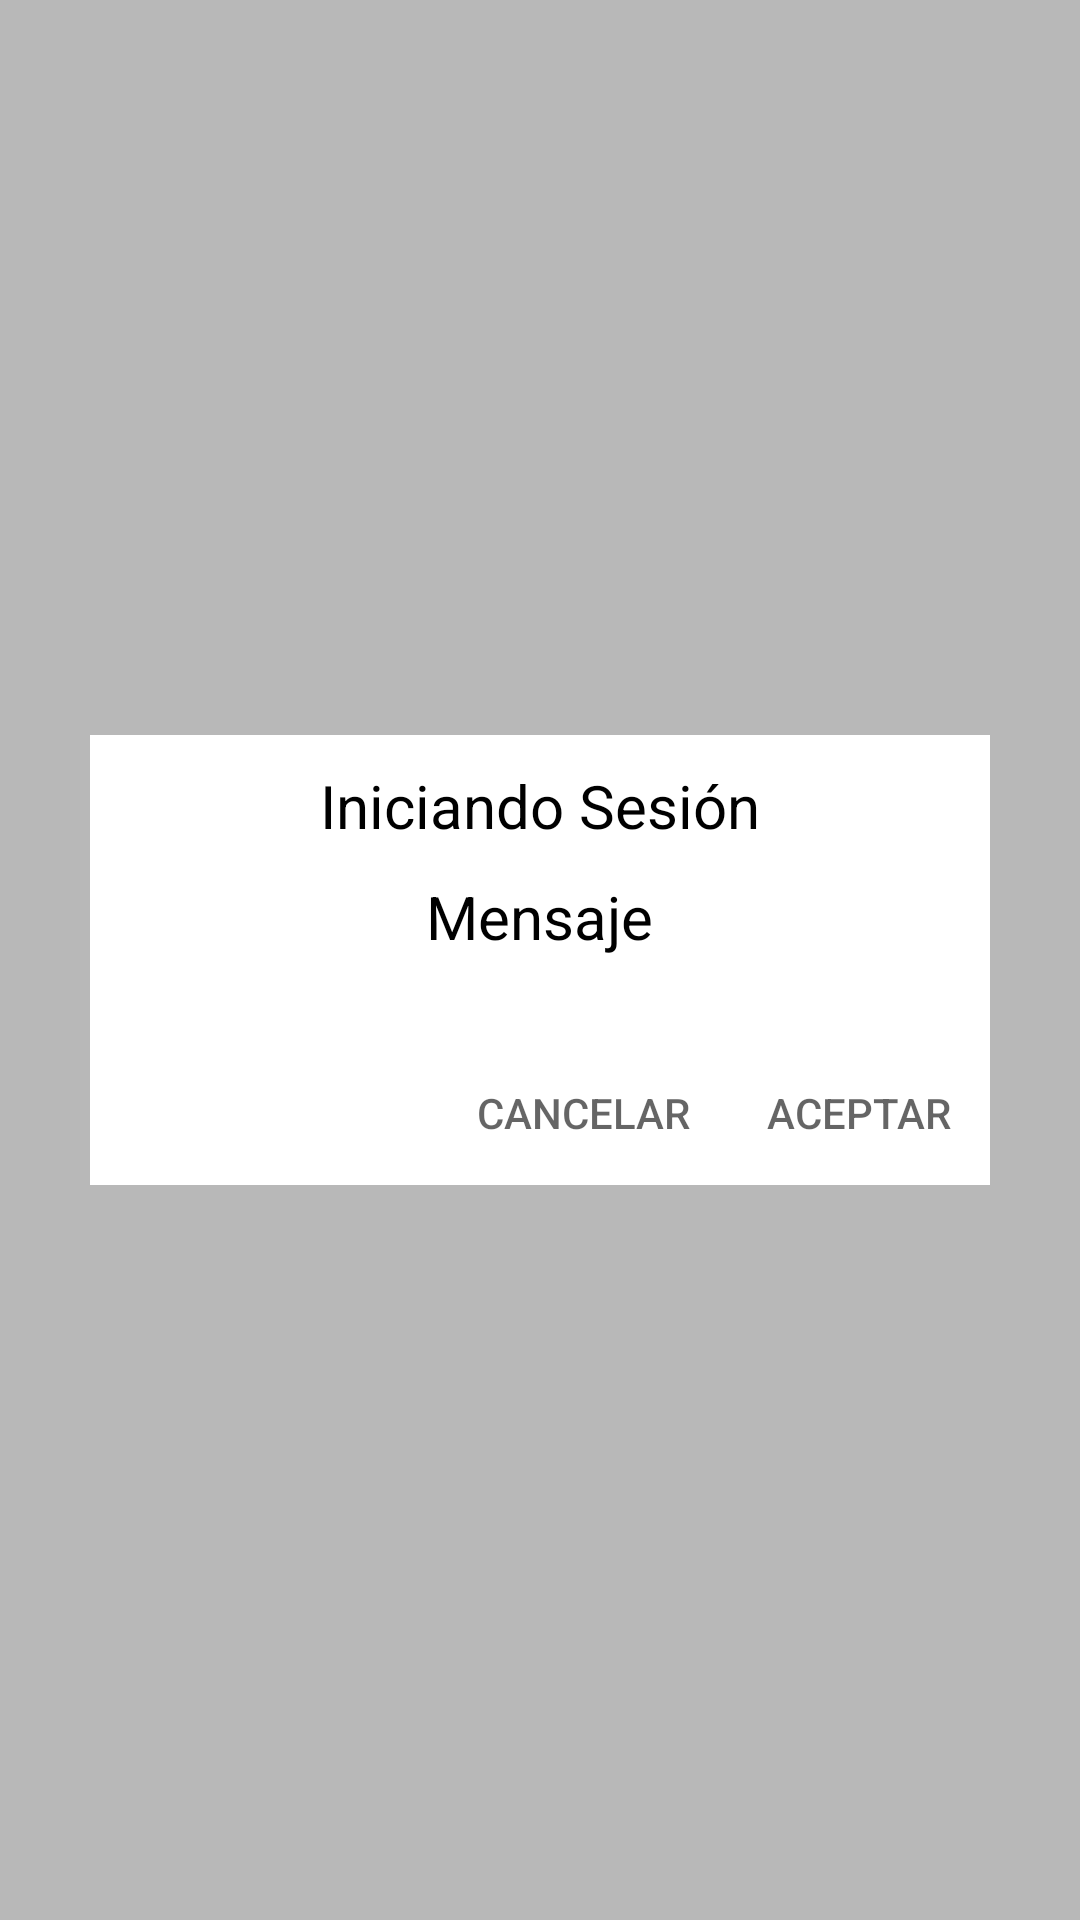

Here is an Android app screen rendered from its layout file. Give the layout XML and the strings, colors and styles it references.
<!-- AndroidManifest.xml: application theme AppTheme -->
<!-- res/layout/alert_dialog.xml -->
<?xml version="1.0" encoding="utf-8"?>
<RelativeLayout
    xmlns:android="http://schemas.android.com/apk/res/android"
    android:layout_width="match_parent"
    android:layout_height="match_parent"
    android:background="#44000000">

    <RelativeLayout
        android:id="@+id/ventana_dialog"
        android:layout_width="300dp"
        android:layout_height="150dp"
        android:layout_centerInParent="true"
        android:background="#FFFFFF"
        >

        <TextView
            android:id="@+id/alert_dialog_title"
            android:layout_width="wrap_content"
            android:layout_height="wrap_content"
            android:text="Iniciando Sesión"
            android:textColor="@color/text_color"
            android:layout_centerHorizontal="true"
            android:layout_marginTop="10dp"
            android:textSize="20sp"/>

        <TextView
            android:id="@+id/alert_dialog_mensaje"
            android:layout_width="wrap_content"
            android:layout_height="wrap_content"
            android:text="Mensaje"
            android:textColor="@color/text_color"
            android:layout_centerHorizontal="true"
            android:layout_marginTop="10dp"
            android:layout_below="@+id/alert_dialog_title"
            android:textAlignment="center"
            android:textSize="20sp"/>

        <Button
            android:id="@+id/alert_dialog_btn_aceptar"
            android:layout_width="wrap_content"
            android:layout_height="wrap_content"
            android:layout_alignParentBottom="true"
            android:layout_alignParentRight="true"
            android:text="Aceptar"
            android:textColor="@color/hint_color"
            style="@style/Widget.AppCompat.Button.Borderless"
            />

        <Button
            android:id="@+id/alert_dialog_btn_cencelar"
            android:layout_width="wrap_content"
            android:layout_height="wrap_content"
            android:layout_alignParentBottom="true"
            android:layout_toLeftOf="@+id/alert_dialog_btn_aceptar"
            android:text="Cancelar"
            android:textColor="@color/hint_color"
            style="@style/Widget.AppCompat.Button.Borderless"
            />

    </RelativeLayout>

</RelativeLayout>
<!-- resources referenced by this layout -->
<resources>
  <color name="hint_color">#9a000000</color>
  <color name="text_color">#000000</color>
  <style name="AppTheme" parent="Theme.AppCompat.Light.DarkActionBar">
          
          <item name="colorPrimary">@color/colorPrimary</item>
          <item name="colorPrimaryDark">@color/colorPrimaryDark</item>
          <item name="colorAccent">@color/colorAccent</item>
      </style>
  <color name="colorPrimary">#216c2a</color>
  <color name="colorPrimaryDark">#004000</color>
  <color name="colorAccent">#aa001f00</color>
</resources>
